The GitHub repository Xinyu-Zhang/499_Project contains a labelled image folder "dataset" with 8 categories: Atripla, Cymbalta, Epzicom, Lexapro, Prezista, Tivicay, Truvada, Truvada Cymbalta. Examples follow, each with its label.

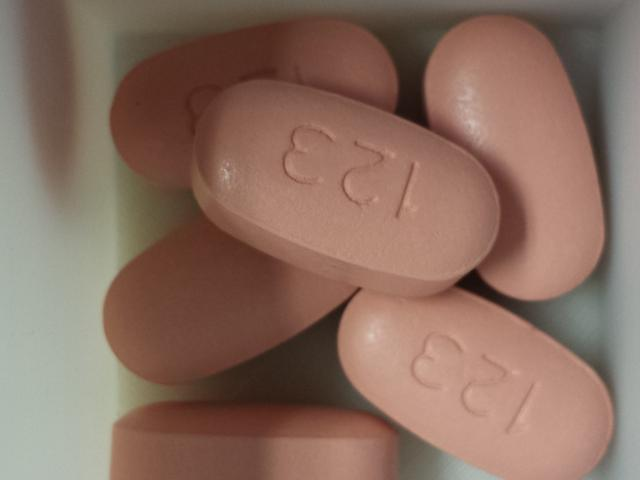
Label: Atripla

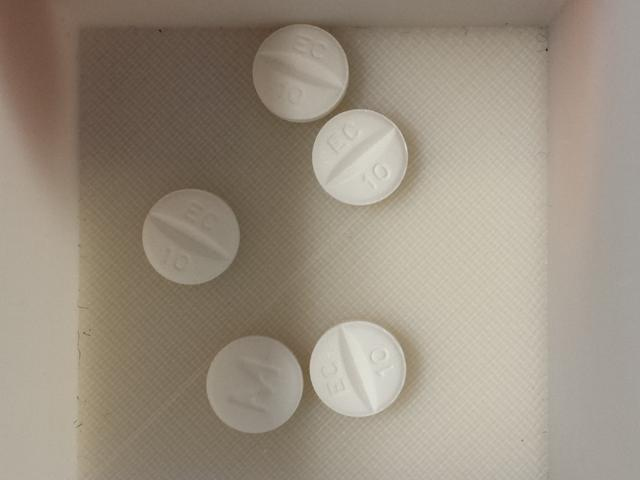
Label: Lexapro

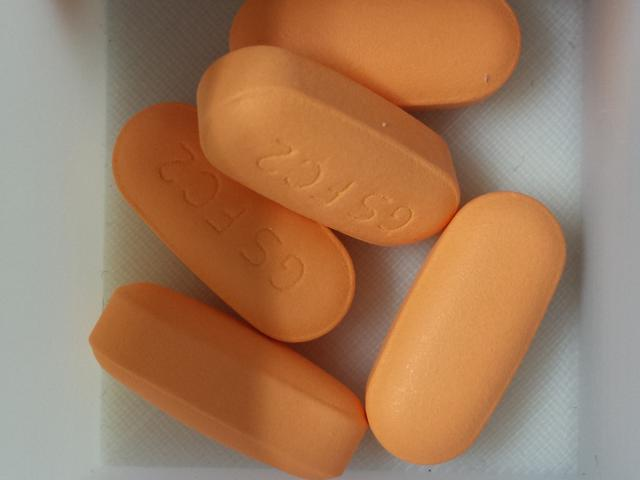
Label: Epzicom

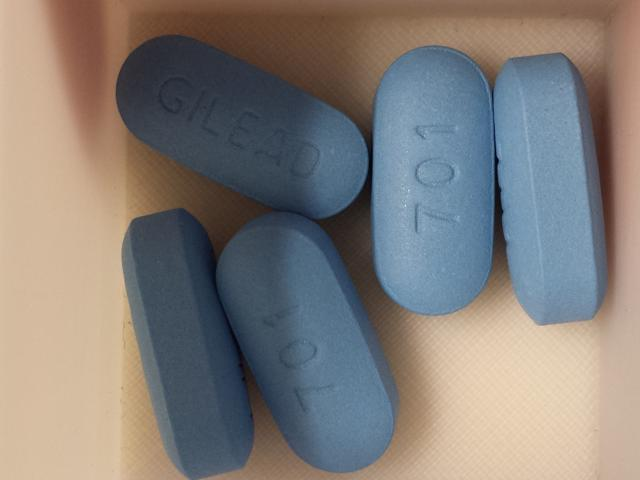
Label: Truvada

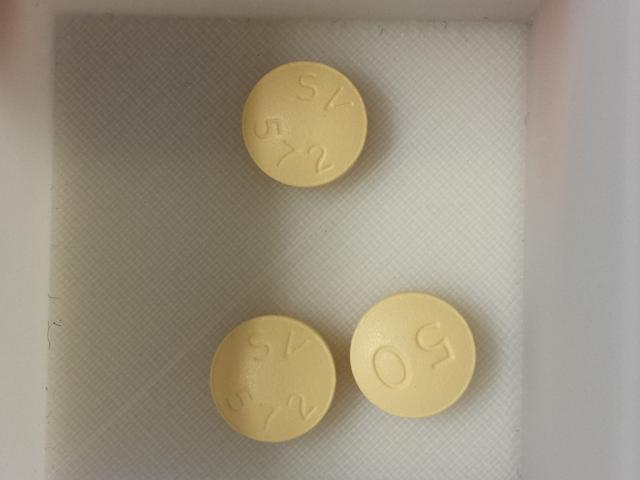
Label: Tivicay

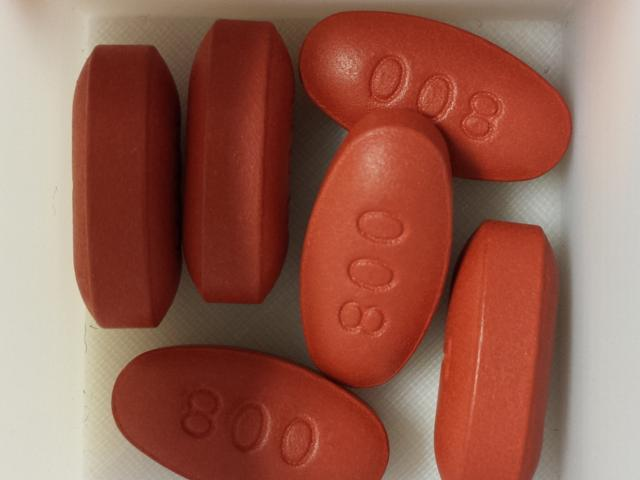
Label: Prezista
